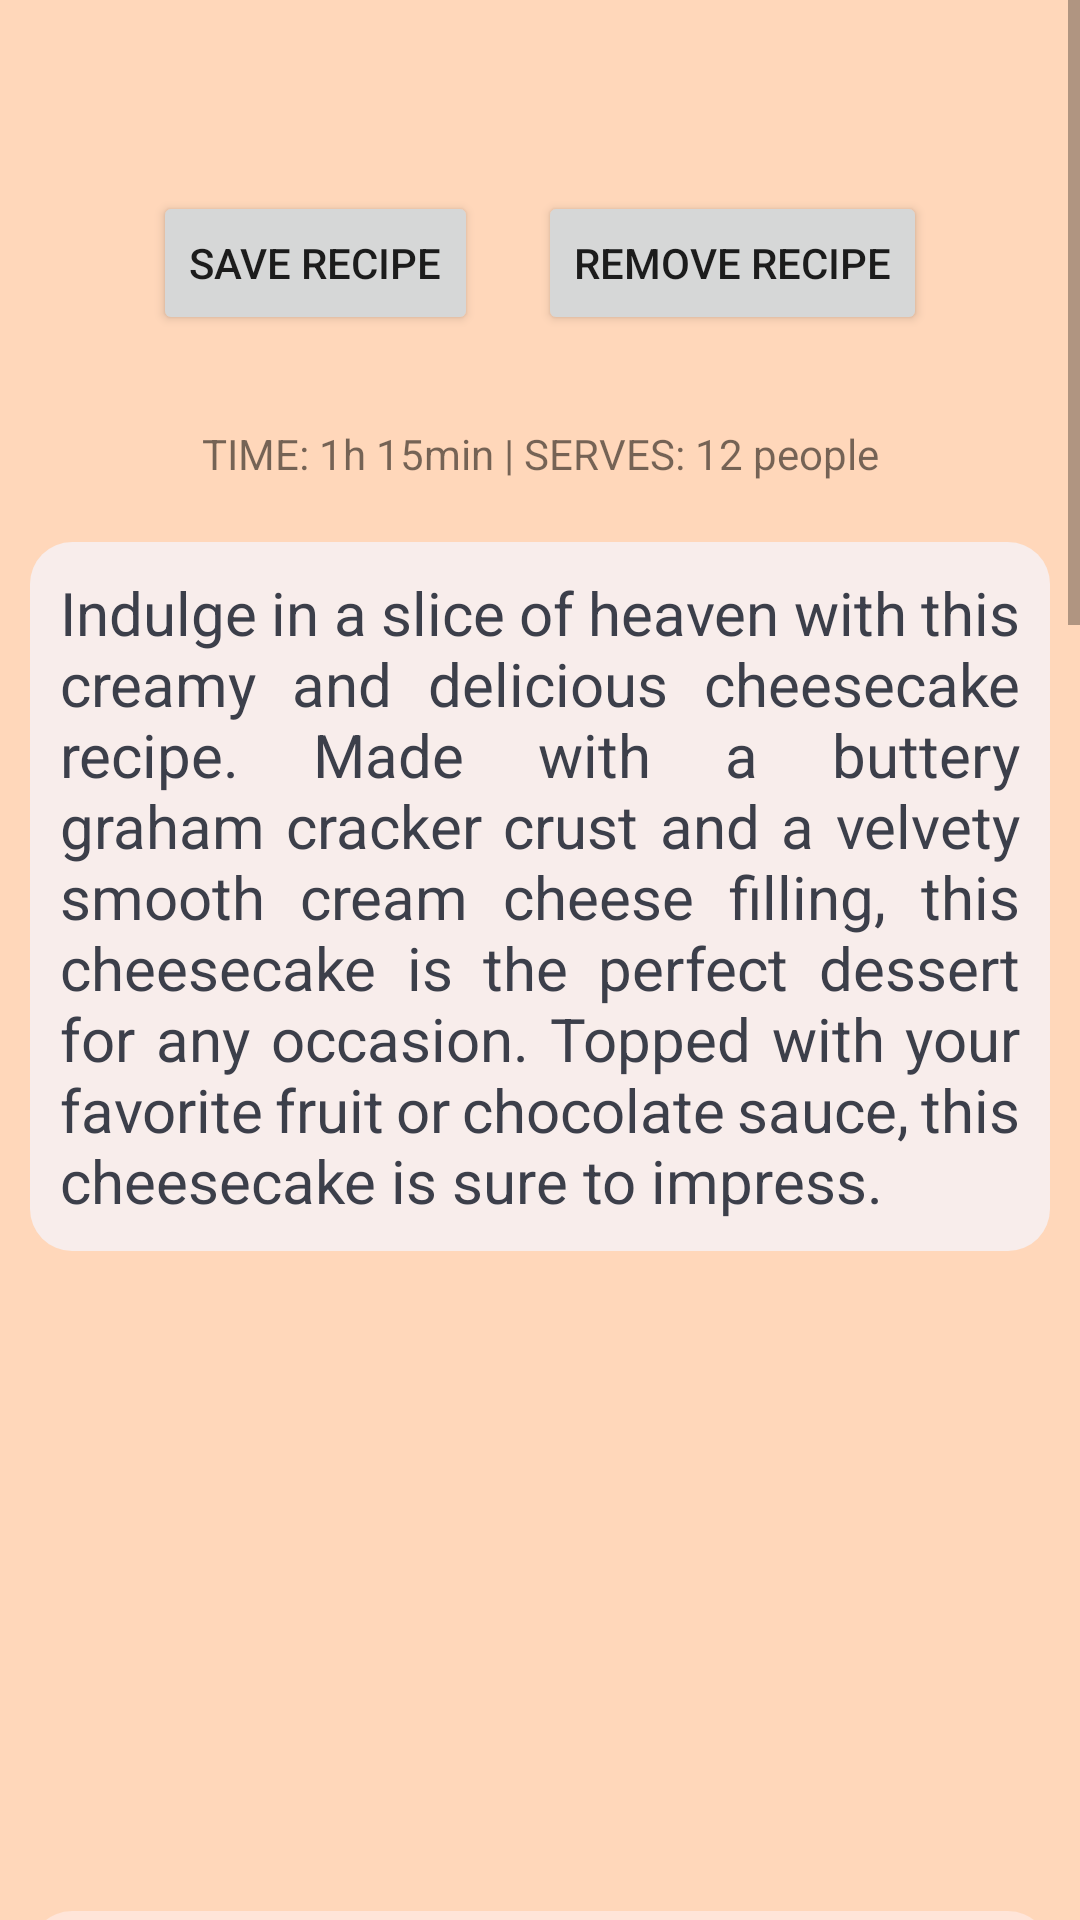

Reconstruct the res/layout file that produces this screen, plus the resources it refers to.
<!-- AndroidManifest.xml: application theme Theme.PersonalCookbookApp -->
<!-- res/layout/fragment_cheesecake.xml -->
<?xml version="1.0" encoding="utf-8"?>
<FrameLayout xmlns:android="http://schemas.android.com/apk/res/android"
    xmlns:tools="http://schemas.android.com/tools"
    android:layout_width="match_parent"
    android:layout_height="match_parent"
    tools:context=".Fragments.CheesecakeFragment"
    android:id="@+id/fragment_container"
    android:background="@color/apricot">

    <ScrollView
        android:layout_width="match_parent"
        android:layout_height="match_parent">

        <RelativeLayout
            android:layout_width="wrap_content"
            android:layout_height="wrap_content">

            <TextView
                android:layout_width="match_parent"
                android:layout_height="wrap_content"
                android:id="@+id/title_text"
                android:backgroundTint="@color/apricot"
                android:textStyle="italic"
                android:textSize="25sp"
                android:paddingStart="10dp"
                android:layout_marginTop="10dp"
                android:paddingEnd="10dp"
                android:textAlignment="center"
                android:layout_marginBottom="10dp" />

            <LinearLayout
                android:layout_width="match_parent"
                android:layout_height="match_parent"
                android:id="@+id/linear_layout"
                android:layout_below="@+id/title_text"
                android:gravity="center_horizontal">

                <Button
                    android:layout_width="wrap_content"
                    android:layout_height="wrap_content"
                    android:text="save recipe"
                    android:id="@+id/save_recipe"
                    android:layout_margin="10dp" />

                <Button
                    android:layout_width="wrap_content"
                    android:layout_height="wrap_content"
                    android:text="remove recipe"
                    android:id="@+id/remove_recipe"
                    android:layout_margin="10dp"/>

            </LinearLayout>

            <TextView
                android:layout_width="match_parent"
                android:layout_height="wrap_content"
                android:id="@+id/cheesecake_recipe_duration"
                android:padding="10dp"
                android:layout_marginBottom="10dp"
                android:layout_below="@+id/linear_layout"
                android:layout_marginTop="10dp"
                android:text="TIME: 1h 15min | SERVES: 12 people"
                android:textAlignment="center"/>

            <TextView
                android:layout_width="match_parent"
                android:layout_height="wrap_content"
                android:id="@+id/cheesecake_recipe_intro"
                android:text="@string/cheesecake_recipe_intro"
                android:padding="10dp"
                android:justificationMode="inter_word"
                android:layout_marginBottom="10dp"
                android:textColor="@color/dark_gray"
                android:textSize="20sp"
                android:layout_below="@+id/cheesecake_recipe_duration"
                android:background="@drawable/rounded_textview"
                android:layout_marginStart="10dp"
                android:layout_marginEnd="10dp" />

            <ImageView
                android:layout_width="300dp"
                android:layout_height="200dp"
                android:id="@+id/cheesecake_image"
                android:src="@drawable/cheesecake_image"
                android:layout_marginStart="10dp"
                android:layout_marginEnd="10dp"
                android:layout_marginBottom="10dp"
                android:contentDescription="@string/cheesecake_image"
                android:background="@drawable/rounded_imageview"
                android:layout_below="@+id/cheesecake_recipe_intro"
                android:layout_centerHorizontal="true"/>

            <TextView
                android:id="@+id/ingredients_textview"
                android:layout_width="match_parent"
                android:layout_height="wrap_content"
                android:padding="10dp"
                android:textAlignment="center"
                android:background="@drawable/rounded_textview_2"
                android:layout_marginStart="10dp"
                android:layout_marginEnd="10dp"
                android:text="Ingredients"
                android:textStyle="bold"
                android:textSize="25sp"
                android:layout_below="@+id/cheesecake_image"
                android:layout_marginBottom="10dp"/>

            <TextView
                android:layout_width="wrap_content"
                android:layout_height="wrap_content"
                android:layout_centerInParent="true"
                android:padding="10dp"
                android:id="@+id/cheesecake_ingredients"
                android:layout_below="@+id/ingredients_textview"
                android:text="@string/cheesecake_ingredients"
                android:textSize="20sp"
                android:layout_marginBottom="10dp"
                android:layout_marginStart="10dp"
                android:layout_marginEnd="10dp"
                android:background="@drawable/rounded_textview"/>

            <TextView
                android:id="@+id/instructions_textview"
                android:layout_width="match_parent"
                android:layout_height="wrap_content"
                android:padding="10dp"
                android:text="Instructions"
                android:textAlignment="center"
                android:layout_marginStart="10dp"
                android:layout_marginEnd="10dp"
                android:background="@drawable/rounded_textview_2"
                android:textStyle="bold"
                android:textSize="25sp"
                android:layout_below="@+id/cheesecake_ingredients"
                android:layout_marginBottom="10dp"/>

            <TextView
                android:layout_width="match_parent"
                android:layout_height="wrap_content"
                android:padding="10dp"
                android:id="@+id/cheesecake_instructions"
                android:layout_below="@+id/instructions_textview"
                android:text="@string/cheesecake_instructions"
                android:layout_marginBottom="10dp"
                android:textSize="20sp"
                android:background="@drawable/rounded_textview"
                android:layout_marginStart="10dp"
                android:layout_marginEnd="10dp" />

        </RelativeLayout>

    </ScrollView>

</FrameLayout>
<!-- resources referenced by this layout -->
<resources>
  <color name="apricot">#ffd7ba</color>
  <color name="dark_gray">#3C3F4A</color>
  <!-- drawable rounded_textview (drawable) -->
  <?xml version="1.0" encoding="utf-8"?>
  <shape xmlns:android="http://schemas.android.com/apk/res/android"
      android:shape="rectangle">
      <corners android:radius="14dp" />
      <solid android:color="@color/seashell" />
  </shape>
  <!-- drawable rounded_textview_2 (drawable) -->
  <?xml version="1.0" encoding="utf-8"?>
  <shape xmlns:android="http://schemas.android.com/apk/res/android"
      android:shape="rectangle">
      <corners android:radius="14dp" />
      <solid android:color="@color/champagne_pink" />
  </shape>
  <string name="cheesecake_image">cheesecake image</string>
  <string name="cheesecake_ingredients">For the crust:\n• 1 ½ cups graham cracker crumbs\n• ¼ cup granulated sugar\n• ⅓ cup unsalted butter, melted\nFor the filling:\n• 4 (8 oz.) packages cream cheese, softened\n• 1 ¼ cups granulated sugar\n• 2 tsp vanilla extract\n• 4 large eggs\n• ⅓ cup heavy cream</string>
  <string name="cheesecake_instructions">1. Preheat your oven to 350°F (175°C) and grease a 9–inch springform pan.\n\n2. In a mixing bowl, combine the graham cracker crumbs, sugar, and melted butter until well combined.\n\n3. Press the mixture into the bottom of the prepared pan and bake for 10 minutes.\n\n4. In a separate mixing bowl, beat the cream cheese until smooth.\n\n5. Gradually add in the sugar and vanilla extract, and beat until well combined.\n\n6. Add the eggs, one at a time, beating well after each addition.\n\n7. Stir in the heavy cream until just combined.\n\n8. Pour the mixture into the prepared crust and bake for 45–50 minutes, or until the center is almost set.\n\n9. Remove the cheesecake from the oven and allow it to cool to room temperature.\n\n10. Refrigerate the cheesecake for at least 4 hours or overnight before serving.</string>
  <string name="cheesecake_recipe_intro">Indulge in a slice of heaven with this creamy and delicious cheesecake recipe. Made with a buttery graham cracker crust and a velvety smooth cream cheese filling, this cheesecake is the perfect dessert for any occasion. Topped with your favorite fruit or chocolate sauce, this cheesecake is sure to impress.</string>
  <style name="Theme.PersonalCookbookApp" parent="Theme.MaterialComponents.DayNight.DarkActionBar">
          
          <item name="colorPrimary">@color/champagne_pink</item>
          <item name="colorPrimaryVariant">@color/apricot</item>
          <item name="colorOnPrimary">@color/dark_gray</item>
          
          <item name="colorSecondary">@color/pale_dogwood</item>
          <item name="colorSecondaryVariant">@color/melon</item>
          <item name="colorOnSecondary">@color/white</item>
          
          <item name="android:statusBarColor">?attr/colorPrimaryVariant</item>
          
      </style>
  <color name="seashell">#f8edeb</color>
  <color name="champagne_pink">#ffe5d9</color>
  <color name="pale_dogwood">#fcd5ce</color>
  <color name="melon">#fec5bb</color>
  <color name="white">#FFFFFFFF</color>
</resources>
